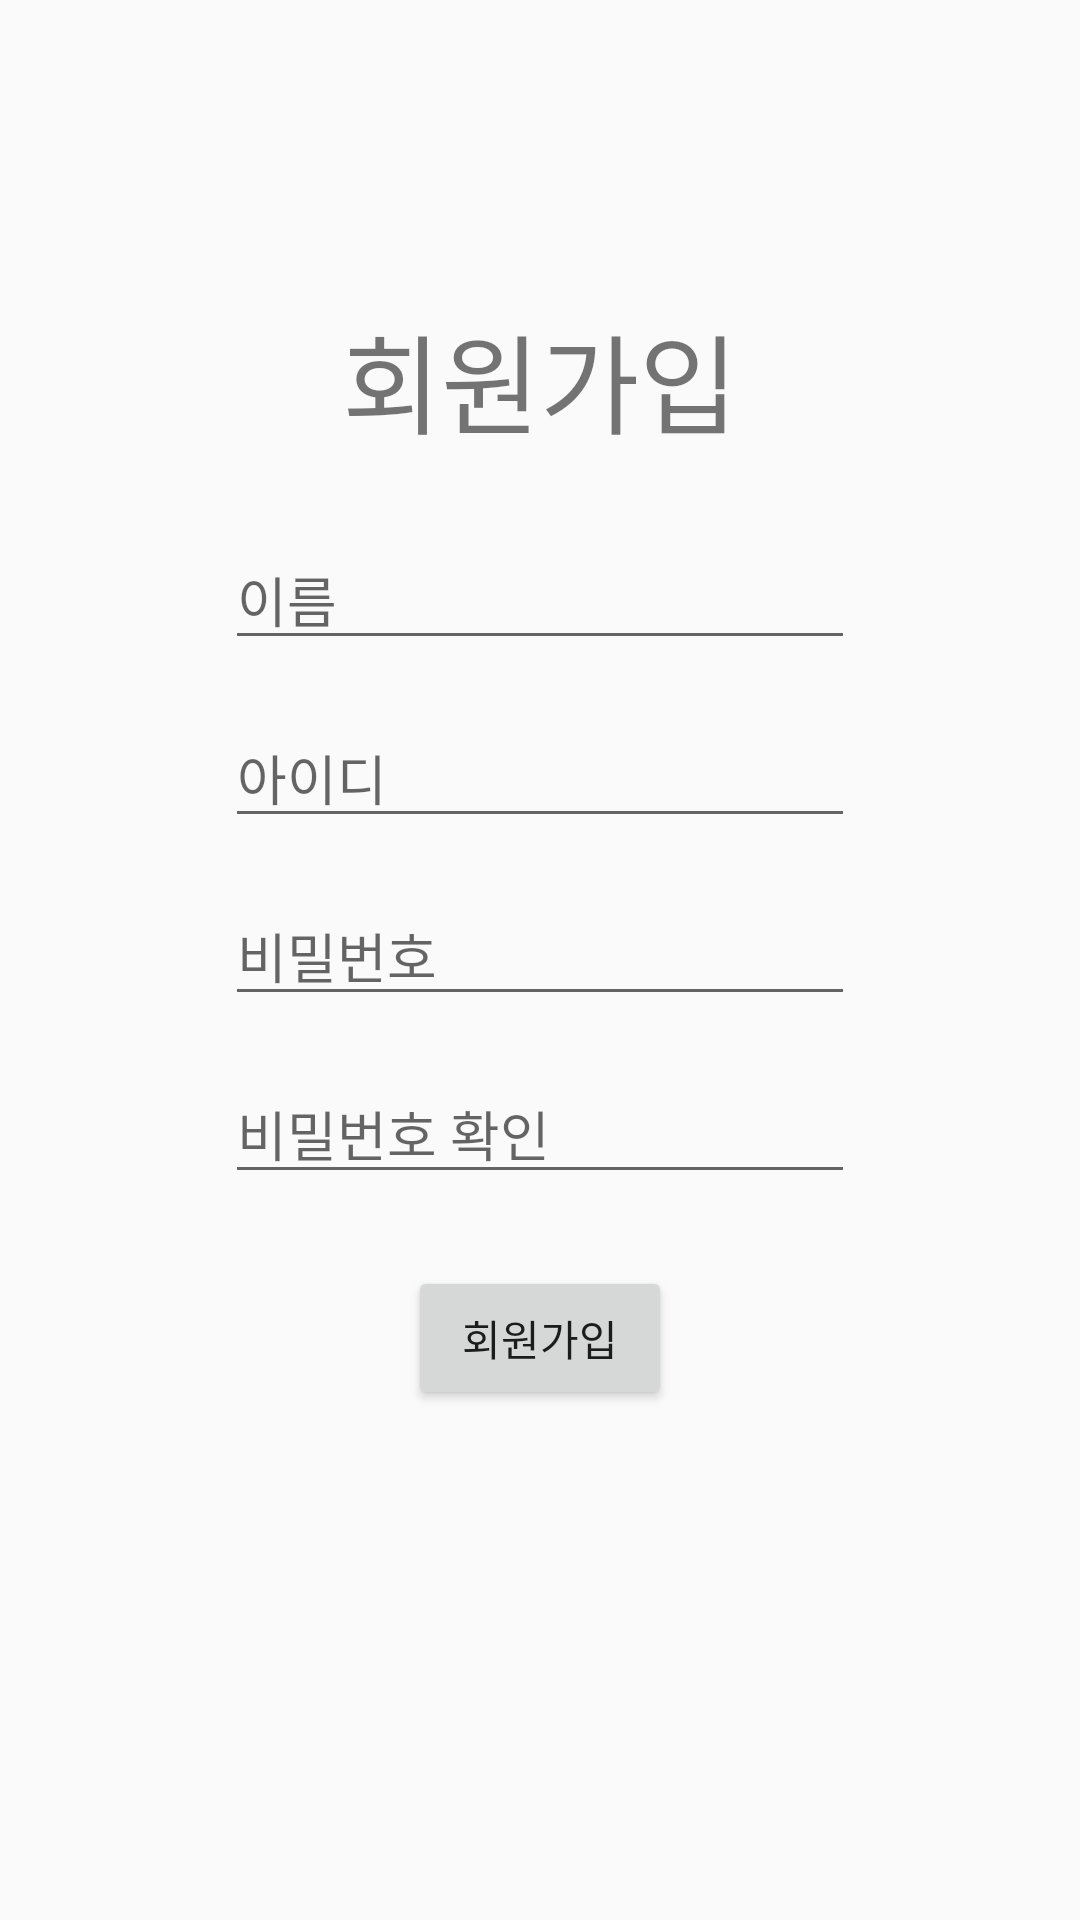

Layout XML and referenced resources for this Android screen:
<!-- AndroidManifest.xml: application theme AppTheme -->
<!-- res/layout/activity_register_.xml -->
<?xml version="1.0" encoding="utf-8"?>
<androidx.constraintlayout.widget.ConstraintLayout xmlns:android="http://schemas.android.com/apk/res/android"
    xmlns:app="http://schemas.android.com/apk/res-auto"
    xmlns:tools="http://schemas.android.com/tools"
    android:layout_width="match_parent"
    android:layout_height="match_parent"
    tools:context=".Register_Activity">

    <TextView
        android:id="@+id/textView2"
        android:layout_width="wrap_content"
        android:layout_height="wrap_content"
        android:layout_marginTop="100dp"
        android:text="회원가입"
        android:textSize="36sp"
        app:layout_constraintEnd_toEndOf="parent"
        app:layout_constraintStart_toStartOf="parent"
        app:layout_constraintTop_toTopOf="parent" />

    <EditText
        android:id="@+id/et_name"
        android:layout_width="wrap_content"
        android:layout_height="wrap_content"
        android:layout_marginTop="24dp"
        android:ems="10"
        android:hint="이름"
        android:inputType="textPersonName"
        app:layout_constraintEnd_toEndOf="@+id/textView2"
        app:layout_constraintStart_toStartOf="@+id/textView2"
        app:layout_constraintTop_toBottomOf="@+id/textView2" />

    <EditText
        android:id="@+id/et_id"
        android:layout_width="wrap_content"
        android:layout_height="wrap_content"
        android:layout_marginTop="16dp"
        android:ems="10"
        android:hint="아이디"
        android:inputType="textPersonName"
        app:layout_constraintEnd_toEndOf="@+id/et_name"
        app:layout_constraintStart_toStartOf="@+id/et_name"
        app:layout_constraintTop_toBottomOf="@+id/et_name" />

    <EditText
        android:id="@+id/et_password"
        android:layout_width="wrap_content"
        android:layout_height="wrap_content"
        android:layout_marginTop="16dp"
        android:ems="10"
        android:hint="비밀번호"
        android:inputType="textPassword"
        app:layout_constraintEnd_toEndOf="@+id/et_id"
        app:layout_constraintStart_toStartOf="@+id/et_id"
        app:layout_constraintTop_toBottomOf="@+id/et_id" />

    <EditText
        android:id="@+id/et_passwordConfirm"
        android:layout_width="wrap_content"
        android:layout_height="wrap_content"
        android:layout_marginTop="16dp"
        android:ems="10"
        android:hint="비밀번호 확인"
        android:inputType="textPassword"
        app:layout_constraintEnd_toEndOf="@+id/et_password"
        app:layout_constraintStart_toStartOf="@+id/et_password"
        app:layout_constraintTop_toBottomOf="@+id/et_password" />

    <Button
        android:id="@+id/btnRegister"
        android:layout_width="wrap_content"
        android:layout_height="wrap_content"
        android:layout_marginTop="24dp"
        android:onClick="btnRegister"
        android:text="회원가입"
        app:layout_constraintEnd_toEndOf="@+id/et_passwordConfirm"
        app:layout_constraintStart_toStartOf="@+id/et_passwordConfirm"
        app:layout_constraintTop_toBottomOf="@+id/et_passwordConfirm" />

    <ImageView
        android:id="@+id/setImage"
        android:layout_width="0dp"
        android:layout_height="0dp"
        android:layout_marginStart="8dp"
        android:layout_marginEnd="32dp"
        android:scaleType="fitStart"
        app:layout_constraintBottom_toBottomOf="@+id/et_passwordConfirm"
        app:layout_constraintEnd_toEndOf="parent"
        app:layout_constraintStart_toEndOf="@+id/et_passwordConfirm"
        app:layout_constraintTop_toTopOf="@+id/et_passwordConfirm"
         />

</androidx.constraintlayout.widget.ConstraintLayout>
<!-- resources referenced by this layout -->
<resources>
  <style name="AppTheme" parent="Theme.AppCompat.Light.DarkActionBar">
          
          <item name="colorPrimary">@color/colorPrimary</item>
          <item name="colorPrimaryDark">@color/colorPrimaryDark</item>
          <item name="colorAccent">@color/colorAccent</item>
      </style>
  <!-- not gathered from this repository: default colours our renderer supplied (Android Studio template values) -->
  <color name="colorPrimary">#FF6200EE</color>
  <color name="colorPrimaryDark">#FF3700B3</color>
  <color name="colorAccent">#FF03DAC5</color>
</resources>
